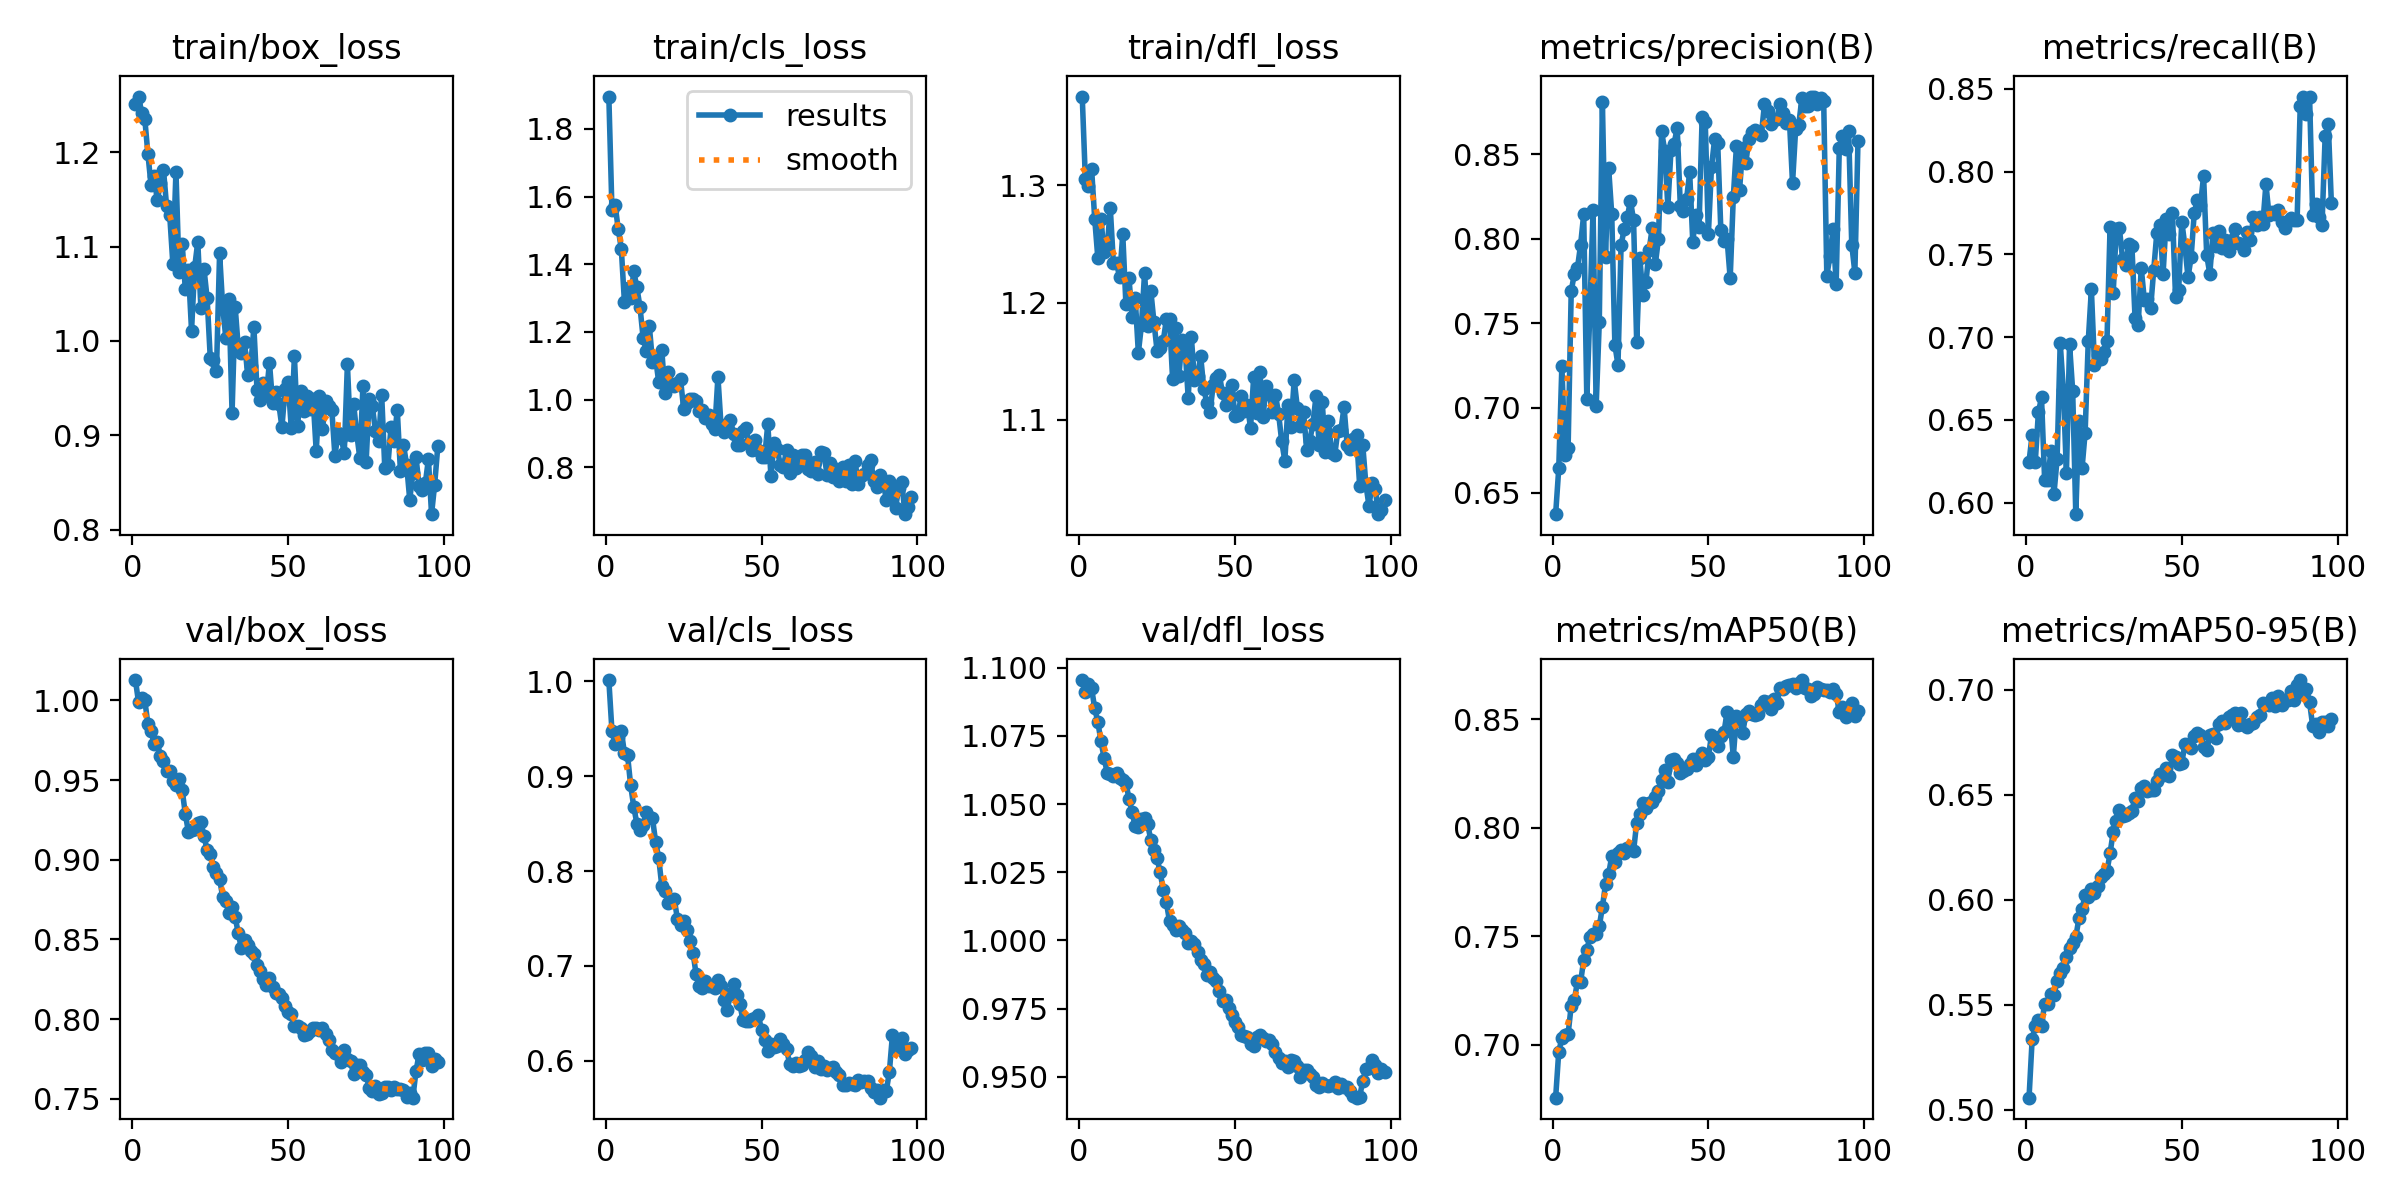

Data behind this chart, as committed beside it:
epoch, time, train/box_loss, train/cls_loss, train/dfl_loss, metrics/precision(B), metrics/recall(B), metrics/mAP50(B), metrics/mAP50-95(B), val/box_loss, val/cls_loss, val/dfl_loss, lr/pg0, lr/pg1, lr/pg2
1, 9.076, 1.251, 1.895, 1.376, 0.6372, 0.6248, 0.6755, 0.5058, 1.013, 1.001, 1.096, 3.90469e-05, 3.90469e-05, 3.90469e-05
2, 17.53, 1.259, 1.56, 1.306, 0.6642, 0.6411, 0.6968, 0.5336, 0.9987, 0.9476, 1.091, 7.79343e-05, 7.79343e-05, 7.79343e-05
3, 26.18, 1.242, 1.576, 1.3, 0.7248, 0.6245, 0.7029, 0.5399, 1.002, 0.9336, 1.094, 0.000116, 0.000116, 0.000116
4, 34.23, 1.235, 1.505, 1.314, 0.6724, 0.6545, 0.7046, 0.5427, 1, 0.9416, 1.093, 0.0001155, 0.0001155, 0.0001155
5, 42.17, 1.198, 1.446, 1.272, 0.6763, 0.6636, 0.7048, 0.5401, 0.9851, 0.948, 1.085, 0.0001143, 0.0001143, 0.0001143
6, 50.62, 1.165, 1.289, 1.238, 0.7692, 0.6139, 0.718, 0.5505, 0.9807, 0.9243, 1.08, 0.0001131, 0.0001131, 0.0001131
7, 58.94, 1.174, 1.331, 1.271, 0.7792, 0.6138, 0.7205, 0.5502, 0.9727, 0.9224, 1.073, 0.0001119, 0.0001119, 0.0001119
8, 67.2, 1.149, 1.299, 1.243, 0.7828, 0.6311, 0.7291, 0.5551, 0.9741, 0.8902, 1.067, 0.0001108, 0.0001108, 0.0001108
9, 75.34, 1.167, 1.379, 1.247, 0.7963, 0.6054, 0.7287, 0.5549, 0.9649, 0.8678, 1.062, 0.0001096, 0.0001096, 0.0001096
10, 83.37, 1.181, 1.331, 1.281, 0.8144, 0.6263, 0.7391, 0.5615, 0.9618, 0.8498, 1.061, 0.0001084, 0.0001084, 0.0001084
11, 91.26, 1.143, 1.273, 1.233, 0.7055, 0.6966, 0.7438, 0.5652, 0.9556, 0.843, 1.06, 0.0001072, 0.0001072, 0.0001072
12, 99.29, 1.133, 1.183, 1.234, 0.7578, 0.6682, 0.7495, 0.5676, 0.9556, 0.8489, 1.061, 0.000106, 0.000106, 0.000106
13, 107.7, 1.082, 1.144, 1.222, 0.8169, 0.6182, 0.7509, 0.5726, 0.9492, 0.8622, 1.06, 0.0001049, 0.0001049, 0.0001049
14, 116, 1.18, 1.217, 1.258, 0.701, 0.6956, 0.7511, 0.5769, 0.947, 0.8572, 1.059, 0.0001037, 0.0001037, 0.0001037
15, 124.6, 1.073, 1.113, 1.199, 0.7506, 0.6676, 0.7545, 0.5795, 0.9506, 0.8557, 1.058, 0.0001025, 0.0001025, 0.0001025
16, 133.3, 1.103, 1.122, 1.221, 0.8808, 0.593, 0.7634, 0.5823, 0.9437, 0.8308, 1.052, 0.0001013, 0.0001013, 0.0001013
17, 141.7, 1.055, 1.052, 1.187, 0.7895, 0.6493, 0.774, 0.5911, 0.9288, 0.814, 1.047, 0.0001001, 0.0001001, 0.0001001
18, 150.1, 1.075, 1.145, 1.204, 0.842, 0.6207, 0.7786, 0.5957, 0.9174, 0.7838, 1.042, 9.89723e-05, 9.89723e-05, 9.89723e-05
19, 159, 1.011, 1.019, 1.157, 0.8145, 0.6423, 0.7868, 0.6021, 0.9186, 0.7788, 1.042, 9.77942e-05, 9.77942e-05, 9.77942e-05
20, 167.5, 1.078, 1.082, 1.181, 0.7374, 0.6976, 0.7841, 0.6015, 0.9193, 0.7666, 1.044, 9.66161e-05, 9.66161e-05, 9.66161e-05
21, 176.3, 1.105, 1.047, 1.225, 0.7254, 0.7288, 0.7885, 0.6049, 0.9231, 0.77, 1.045, 9.5438e-05, 9.5438e-05, 9.5438e-05
22, 184.8, 1.035, 1.041, 1.18, 0.7965, 0.6831, 0.7895, 0.6032, 0.9234, 0.7703, 1.043, 9.42599e-05, 9.42599e-05, 9.42599e-05
23, 193.2, 1.076, 1.05, 1.21, 0.8056, 0.6893, 0.7884, 0.6064, 0.915, 0.7497, 1.037, 9.30818e-05, 9.30818e-05, 9.30818e-05
24, 201.8, 1.045, 1.06, 1.184, 0.8128, 0.687, 0.7909, 0.6108, 0.9059, 0.7435, 1.033, 9.19037e-05, 9.19037e-05, 9.19037e-05
25, 210.2, 0.9824, 0.973, 1.159, 0.8225, 0.6908, 0.7904, 0.6124, 0.9033, 0.7474, 1.03, 9.07256e-05, 9.07256e-05, 9.07256e-05
26, 218.8, 0.9797, 0.9914, 1.161, 0.8111, 0.6975, 0.7892, 0.6135, 0.8952, 0.7376, 1.025, 8.95475e-05, 8.95475e-05, 8.95475e-05
27, 227.3, 0.9683, 1.003, 1.167, 0.739, 0.7665, 0.8023, 0.6222, 0.8918, 0.726, 1.019, 8.83694e-05, 8.83694e-05, 8.83694e-05
28, 235.9, 1.093, 1.003, 1.186, 0.7887, 0.7265, 0.8062, 0.6322, 0.8877, 0.7142, 1.014, 8.71913e-05, 8.71913e-05, 8.71913e-05
29, 244.5, 1.036, 0.9961, 1.186, 0.7669, 0.7654, 0.8112, 0.6374, 0.8768, 0.6911, 1.007, 8.60132e-05, 8.60132e-05, 8.60132e-05
30, 253.1, 1.003, 0.9655, 1.134, 0.7747, 0.7657, 0.8091, 0.6425, 0.8738, 0.6785, 1.006, 8.48351e-05, 8.48351e-05, 8.48351e-05
31, 261.6, 1.044, 0.9705, 1.178, 0.7934, 0.7473, 0.8114, 0.6397, 0.8663, 0.6765, 1.004, 8.3657e-05, 8.3657e-05, 8.3657e-05
32, 270, 0.924, 0.9465, 1.137, 0.8066, 0.7438, 0.812, 0.6401, 0.8703, 0.684, 1.005, 8.24789e-05, 8.24789e-05, 8.24789e-05
33, 278.6, 1.036, 0.9538, 1.168, 0.7853, 0.756, 0.8142, 0.6414, 0.864, 0.6788, 1.004, 8.13008e-05, 8.13008e-05, 8.13008e-05
34, 287.2, 0.9925, 0.9269, 1.161, 0.8001, 0.7553, 0.8168, 0.6424, 0.8538, 0.6792, 1.003, 8.01227e-05, 8.01227e-05, 8.01227e-05
35, 295.7, 0.9877, 0.9132, 1.119, 0.8636, 0.7119, 0.8222, 0.6485, 0.8444, 0.6763, 0.999, 7.89446e-05, 7.89446e-05, 7.89446e-05
36, 304.1, 0.999, 1.067, 1.171, 0.8519, 0.7073, 0.8267, 0.647, 0.8496, 0.6852, 0.9998, 7.77665e-05, 7.77665e-05, 7.77665e-05
37, 312.6, 0.964, 0.9224, 1.134, 0.819, 0.7418, 0.8213, 0.6533, 0.8464, 0.6794, 0.9988, 7.65884e-05, 7.65884e-05, 7.65884e-05
38, 321.1, 0.9738, 0.9056, 1.137, 0.8523, 0.7224, 0.8311, 0.6539, 0.843, 0.6639, 0.9958, 7.54103e-05, 7.54103e-05, 7.54103e-05
39, 330, 1.014, 0.9289, 1.154, 0.8563, 0.7232, 0.8317, 0.6515, 0.8408, 0.6538, 0.9928, 7.42322e-05, 7.42322e-05, 7.42322e-05
40, 338.9, 0.9482, 0.9402, 1.126, 0.8655, 0.7174, 0.8296, 0.6522, 0.8339, 0.6704, 0.9915, 7.30541e-05, 7.30541e-05, 7.30541e-05
41, 347.4, 0.9379, 0.8998, 1.114, 0.8195, 0.7406, 0.825, 0.6521, 0.8303, 0.6813, 0.9871, 7.1876e-05, 7.1876e-05, 7.1876e-05
42, 356, 0.9556, 0.865, 1.106, 0.8164, 0.7631, 0.826, 0.6566, 0.8255, 0.669, 0.9885, 7.06979e-05, 7.06979e-05, 7.06979e-05
43, 364.9, 0.9428, 0.8656, 1.13, 0.8235, 0.768, 0.8272, 0.6597, 0.8217, 0.6601, 0.9863, 6.95198e-05, 6.95198e-05, 6.95198e-05
44, 373.9, 0.9771, 0.9064, 1.136, 0.8393, 0.7379, 0.8295, 0.6595, 0.8256, 0.6436, 0.9852, 6.83417e-05, 6.83417e-05, 6.83417e-05
45, 382.6, 0.9343, 0.916, 1.138, 0.7981, 0.7716, 0.8317, 0.6627, 0.82, 0.6418, 0.9816, 6.71636e-05, 6.71636e-05, 6.71636e-05
46, 391.1, 0.9454, 0.8724, 1.122, 0.8139, 0.7622, 0.8289, 0.659, 0.8164, 0.6424, 0.9779, 6.59855e-05, 6.59855e-05, 6.59855e-05
47, 399.7, 0.9332, 0.8499, 1.113, 0.8068, 0.7751, 0.8323, 0.6689, 0.8159, 0.6442, 0.9782, 6.48074e-05, 6.48074e-05, 6.48074e-05
48, 408.5, 0.9086, 0.8805, 1.121, 0.8718, 0.7242, 0.8346, 0.6677, 0.8136, 0.6447, 0.9752, 6.36293e-05, 6.36293e-05, 6.36293e-05
49, 417.1, 0.9491, 0.85, 1.13, 0.869, 0.7285, 0.8311, 0.6645, 0.8081, 0.6481, 0.9727, 6.24512e-05, 6.24512e-05, 6.24512e-05
50, 425.9, 0.956, 0.8309, 1.103, 0.8026, 0.7698, 0.8325, 0.665, 0.8047, 0.6321, 0.9701, 6.12731e-05, 6.12731e-05, 6.12731e-05
51, 434.6, 0.9072, 0.8313, 1.104, 0.8425, 0.7553, 0.8427, 0.6738, 0.803, 0.6217, 0.9681, 6.0095e-05, 6.0095e-05, 6.0095e-05
52, 443.5, 0.9836, 0.9282, 1.121, 0.8587, 0.7361, 0.8399, 0.6734, 0.7956, 0.6103, 0.9653, 5.89169e-05, 5.89169e-05, 5.89169e-05
53, 452.2, 0.9094, 0.7752, 1.107, 0.8565, 0.7483, 0.8378, 0.6721, 0.7958, 0.6182, 0.9649, 5.77388e-05, 5.77388e-05, 5.77388e-05
54, 461.1, 0.9473, 0.8707, 1.112, 0.805, 0.7751, 0.8422, 0.6777, 0.7943, 0.6145, 0.9647, 5.65607e-05, 5.65607e-05, 5.65607e-05
55, 469.8, 0.9256, 0.8549, 1.093, 0.7986, 0.7829, 0.8439, 0.6792, 0.7902, 0.6152, 0.9621, 5.53826e-05, 5.53826e-05, 5.53826e-05
56, 478.7, 0.9413, 0.8077, 1.137, 0.7999, 0.7796, 0.8531, 0.6786, 0.7905, 0.623, 0.9615, 5.42045e-05, 5.42045e-05, 5.42045e-05
57, 487.4, 0.9279, 0.801, 1.106, 0.7766, 0.7974, 0.8498, 0.6728, 0.7928, 0.6174, 0.9647, 5.30264e-05, 5.30264e-05, 5.30264e-05
58, 496.1, 0.9388, 0.8519, 1.141, 0.8246, 0.7495, 0.8327, 0.671, 0.7944, 0.6125, 0.9652, 5.18483e-05, 5.18483e-05, 5.18483e-05
59, 504.8, 0.8832, 0.7832, 1.102, 0.8546, 0.7383, 0.8515, 0.6784, 0.7944, 0.5972, 0.9642, 5.06702e-05, 5.06702e-05, 5.06702e-05
60, 513.4, 0.9413, 0.8352, 1.128, 0.8288, 0.7627, 0.8498, 0.6791, 0.7934, 0.5942, 0.9631, 4.94921e-05, 4.94921e-05, 4.94921e-05
... 38 more rows
